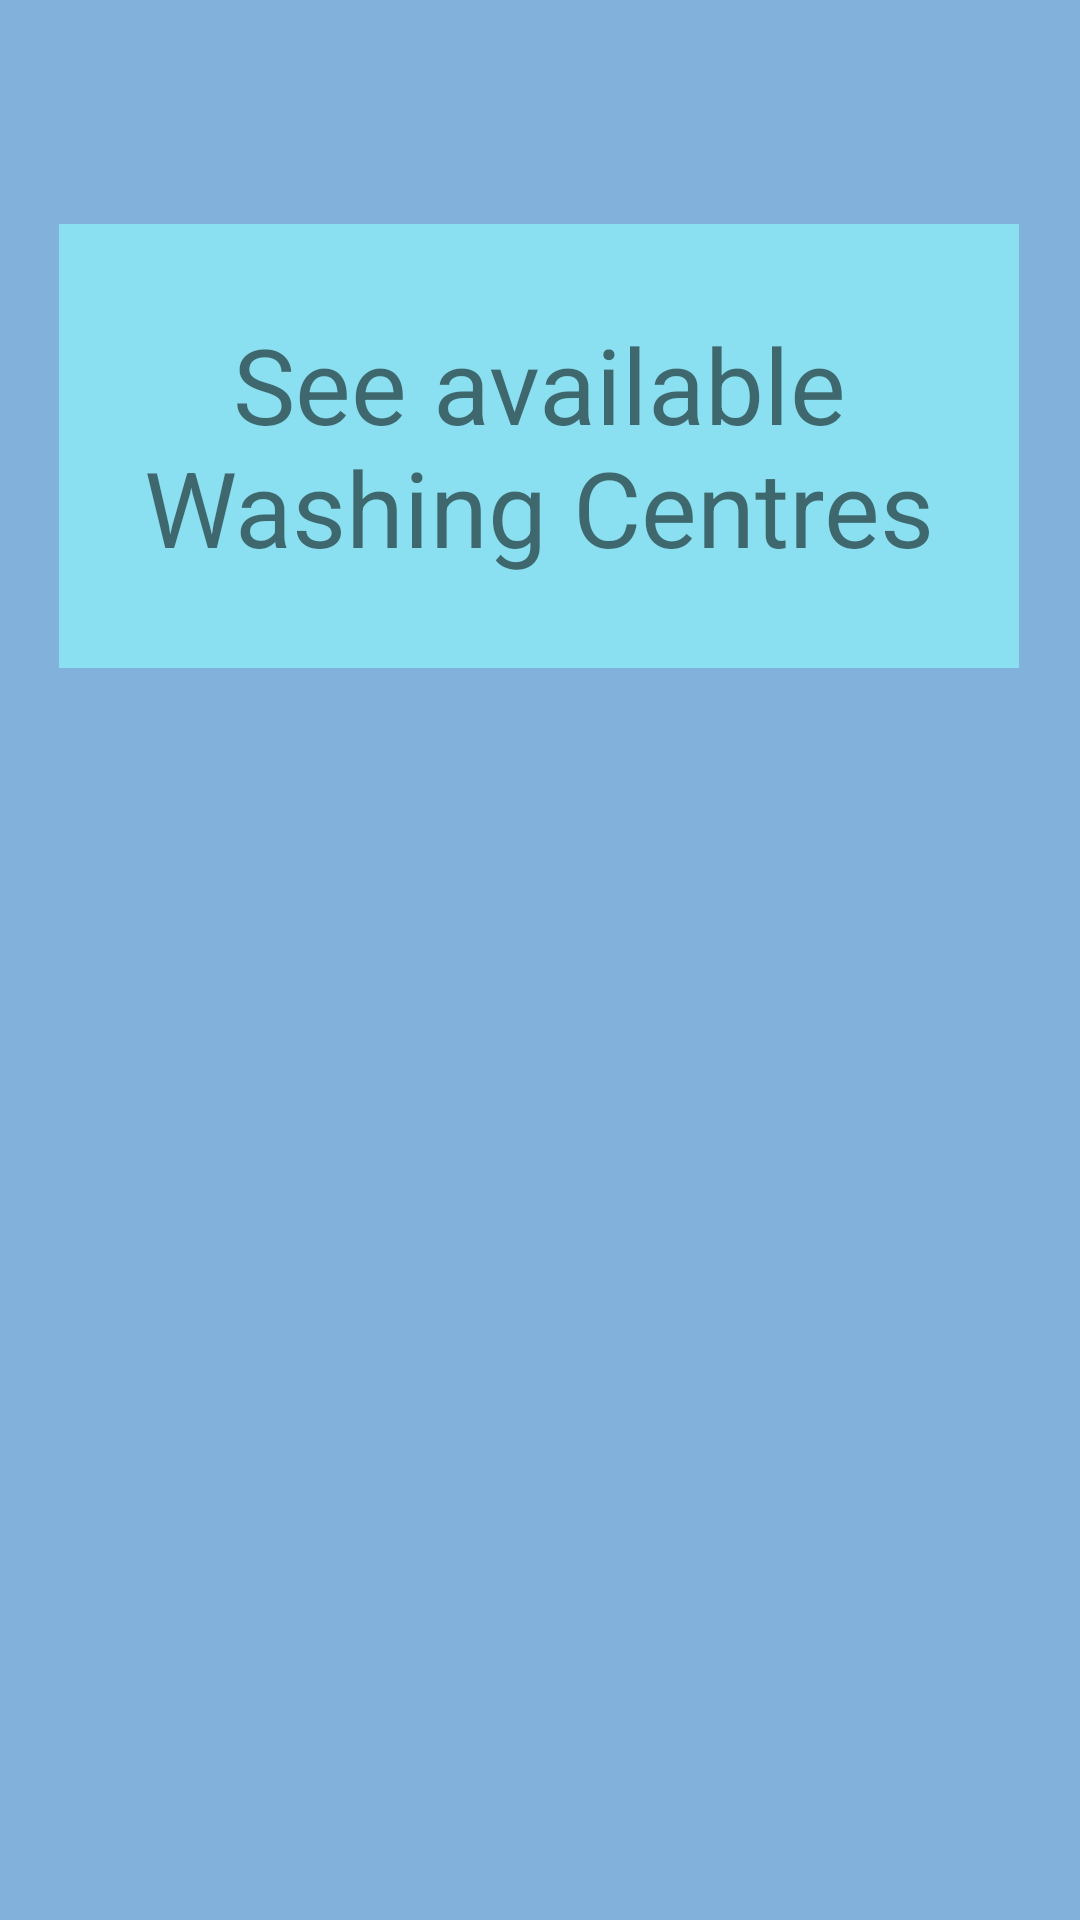

Here is an Android app screen rendered from its layout file. Give the layout XML and the strings, colors and styles it references.
<!-- AndroidManifest.xml: application theme Theme.AUTOHUB -->
<!-- res/layout/appointments.xml -->
<?xml version="1.0" encoding="utf-8"?>
<androidx.constraintlayout.widget.ConstraintLayout xmlns:android="http://schemas.android.com/apk/res/android"
    xmlns:app="http://schemas.android.com/apk/res-auto"
    xmlns:tools="http://schemas.android.com/tools"
    android:layout_width="match_parent"
    android:layout_height="match_parent"
    android:background="#5DAAE3"
    android:backgroundTint="#82B2DB">

    <TextView
        android:id="@+id/textView53"
        android:layout_width="320dp"
        android:layout_height="148dp"
        android:background="#E18CE7F3"
        android:gravity="center"
        android:text="See available Washing Centres"
        android:textSize="35dp"
        app:layout_constraintBottom_toBottomOf="parent"
        app:layout_constraintEnd_toEndOf="parent"
        app:layout_constraintHorizontal_bias="0.494"
        app:layout_constraintStart_toStartOf="parent"
        app:layout_constraintTop_toTopOf="parent"
        app:layout_constraintVertical_bias="0.152" />




</androidx.constraintlayout.widget.ConstraintLayout>
<!-- resources referenced by this layout -->
<resources>
  <style name="Theme.AUTOHUB" parent="Theme.MaterialComponents.DayNight.DarkActionBar">
          <item name="colorPrimary">@color/black</item> 
          <item name="colorPrimaryVariant">@color/white</item> 
          <item name="colorOnPrimary">@color/white</item> 
          <item name="colorSecondary">@color/black</item> 
          <item name="colorOnSecondary">@color/white</item> 
          <item name="android:windowBackground">@color/white</item> 
      </style>
  <color name="black">#FF000000</color>
  <color name="white">#FFFFFFFF</color>
</resources>
